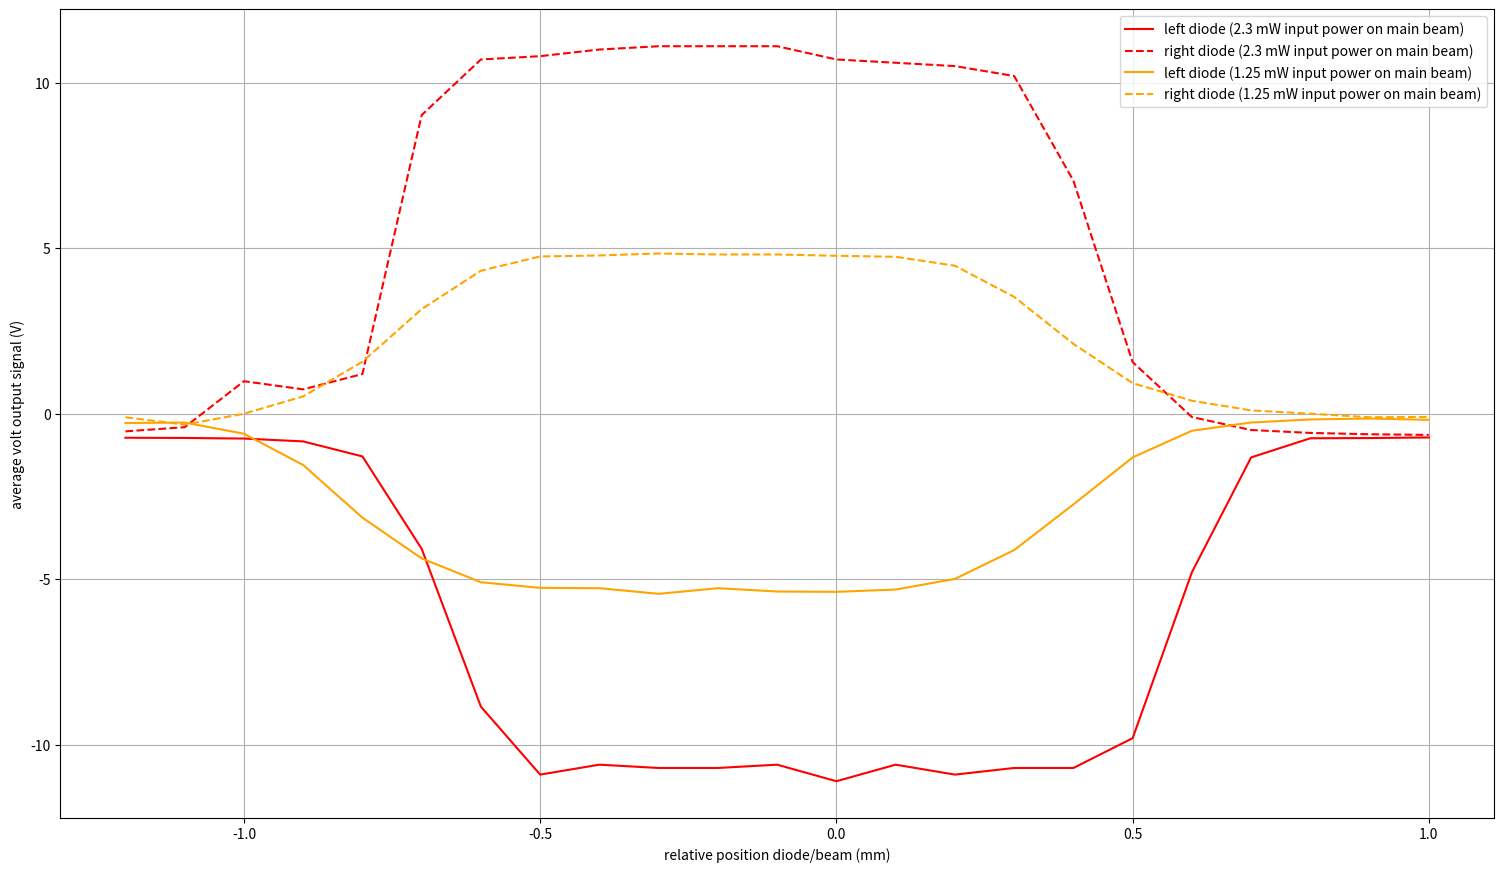

Write the Python code that produced this figure.
from matplotlib import pyplot as plt
import numpy as np


position_list = np.linspace(88, 110, 23)
print(position_list)
position_list /= 10.0
position_list -= 10.0
print(position_list)

left_diode = [-0.726, -0.732, -0.750, -0.836, -1.29, -4.08, -8.85, -10.9, -10.6, -10.7, -10.7, -10.6, -11.1, -10.6, -10.9, -10.7, -10.7, -9.80, -4.79, -1.32, -0.741, -0.735, -0.717]
right_diode = [-0.533, -0.407, 0.982, 0.736, 1.20, 9.02, 10.7, 10.8, 11.0, 11.1, 11.1, 11.1, 10.7, 10.6, 10.5, 10.2, 7.04, 1.56, -0.100, -0.492, -0.580, -0.620, -0.640]

left_diode_sec = [-0.282, -0.266, -0.605, -1.55, -3.14, -4.37, -5.09, -5.26, -5.27, -5.44, -5.27, -5.37, -5.38, -5.31, -4.99, -4.12, -2.74, -1.32, -0.515, -0.265, -0.173, -0.145, -0.186]
right_diode_sec = [-0.106, -0.331, 0, 0.524, 1.57, 3.16, 4.32, 4.75, 4.78, 4.84, 4.81, 4.81, 4.77, 4.74, 4.47, 3.53, 2.11, 0.924, 0.392, 0.100, 0, -0.106, -0.097]

fig, ax = plt.subplots(1, 1)
fig.set_size_inches(18.5, 10.5)
ax.plot(position_list, left_diode, color = 'red', label = "left diode (2.3 mW input power on main beam)")
ax.plot(position_list, right_diode, linestyle='dashed', color = 'red', label = "right diode (2.3 mW input power on main beam)")
ax.plot(position_list, left_diode_sec, color = 'orange', label = "left diode (1.25 mW input power on main beam)")
ax.plot(position_list, right_diode_sec, linestyle='dashed', color = 'orange', label = "right diode (1.25 mW input power on main beam)")
ax.legend()
ax.grid()
ax.set_xlabel('relative position diode/beam (mm)')
ax.set_ylabel('average volt output signal (V)')

plt.show() 